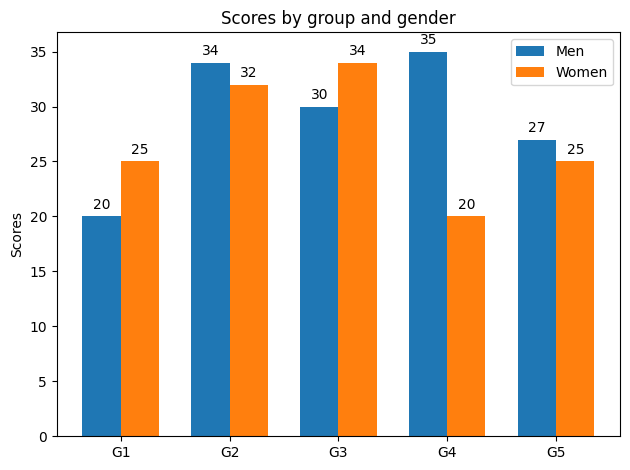

Here is the Python script that generated this plot:
# import matplotlib.pyplot as plt
#
# plt.bar([0, 1, 2, 3], [5, 6, 7, 8])
# plt.show()

# import matplotlib.pyplot as plt
# import matplotlib
#
# data = [5, 6, 7, 8]
# labels = ['a', 'b', 'c', 'd']
# colors = ['red', 'yellow', 'blue', 'black']
#
# plt.bar(range(len(data)), data, color=colors, width=0.5)
# plt.xticks(range(len(data)), labels)
# for i in range(len(data)):
#     plt.text(x=i-0.02, y=data[i]+0.1, s='%d' % data[i])
# plt.xlabel('x-data')
# plt.ylabel('y-data')
# plt.title('matplotlib.pyplot')
# plt.show()

# import matplotlib
# import matplotlib.pyplot as plt
# import numpy as np
#
#
# def auto_label(rects):
#     for rect in rects:
#         height = rect.get_height()
#         ax.annotate('{}'.format(height), # put the detail data
#                     xy=(rect.get_x() + rect.get_width() / 2, height), # get the center location.
#                     xytext=(0, 3),  # 3 points vertical offset
#                     textcoords="offset points",
#                     ha='center', va='bottom')
#
#
# def auto_text(rects):
#     for rect in rects:
#         ax.text(rect.get_x(), rect.get_height(), rect.get_height(), ha='left', va='bottom')
#
#
# labels = ['G1', 'G2', 'G3', 'G4', 'G5']
# men_means = [20, 34, 30, 35, 27]
# women_means = [25, 32, 34, 20, 25]
#
# index = np.arange(len(labels))
# width = 0.2
#
# fig, ax = plt.subplots()
# rect1 = ax.bar(index - width / 2, men_means, color ='dodgerblue', width=width, label ='Men')
# rect2 = ax.bar(index + width / 2, women_means, color ='coral', width=width, label ='Women')
#
# ax.set_title('Scores by gender')
# ax.set_xticks(ticks=index)
# ax.set_xticklabels(labels)
# ax.set_ylabel('Scores')
#
# ax.set_ylim(0, 50)
# # auto_label(rect1)
# # auto_label(rect2)
# auto_text(rect1)
# auto_text(rect2)
#
# ax.legend(loc='upper right', frameon=False)
# fig.tight_layout()
# # plt.savefig('2.tif', dpi=300)
# plt.show()

# import numpy as np
# import matplotlib.pyplot as plt
#
# courses = ["语文", "数学", "英语", "物理", "化学", "生物"]
# x_arange = np.arange(len(courses))  # [0 1 2 3 4 5]，相当于x轴上的坐标序列
# scores_zhangsan = [76, 98, 67, 95, 90, 82]
# scores_lisi = [96, 72, 98, 69, 72, 81]
#
# bar_width = 0.35  # 一个bar的宽度，注意x轴每两项的刻度的间距为1，注意合理设置宽度
#
# plt.rcParams['font.sans-serif'] = ['Microsoft YaHei']  # 防止中文乱码
#
# """
# 绘制条形图，各入参的含义：
# x_arange - bar_width / 2：第一个bar在x轴上的中心值，每个刻度值减一半bar宽度得到，第二个bar则是加一半bar宽度；
# scores_zhangsan：bar高度，这里也就是分数值；
# bar_width：bar宽度；
# label：标签
# """
# plt.bar(x_arange - bar_width / 2, scores_zhangsan, bar_width, label="张三")
# plt.bar(x_arange + bar_width / 2, scores_lisi, bar_width, label="李四")
#
# # 在各个bar上标注数值，使用zip()来同步遍历x_arange, scores_zhangsan, scores_lisi
# for x, score_zhangsan, score_lisi in zip(x_arange, scores_zhangsan, scores_lisi):
#     """
#     各入参含义：
#     x - bar_width / 2：所需绘制的数值在x轴的位置；
#     score_zhangsan + 1：所需绘制的数值在y轴的位置，加个1是为了在数值和bar顶部留点空隙；
#     score_zhangsan：所需绘制的数值；
#     ha='center'：对齐方式，这里居中；
#     fontsize=12：字号大小
#     """
# plt.text(x - bar_width / 2, score_zhangsan + 1, score_zhangsan, ha='center', fontsize=12)
# plt.text(x + bar_width / 2, score_lisi + 1, score_lisi, ha='center', fontsize=12)
#
# plt.xlabel("考试科目")
# plt.ylabel("分数")
# plt.xticks(x_arange, labels=courses)  # x轴上的刻度用courses的项来绘制
# plt.title("张三和李四的各科成绩对比")
# plt.legend()
# plt.show()

import matplotlib
import matplotlib.pyplot as plt
import numpy as np

plt.rcParams['font.sans-serif'] = ['SimHei']

labels = ['G1', 'G2', 'G3', 'G4', 'G5']
men_means = [20, 34, 30, 35, 27]
women_means = [25, 32, 34, 20, 25]

x = np.arange(len(labels))  # the label locations
width = 0.35  # the width of the bars

fig, ax = plt.subplots()
rects1 = ax.bar(x - width/2, men_means, width, label='Men')
rects2 = ax.bar(x + width/2, women_means, width, label='Women')

# Add some text for labels, title and custom x-axis tick labels, etc.
ax.set_ylabel('Scores')
ax.set_title('Scores by group and gender')
ax.set_xticks(x)
ax.set_xticklabels(labels)
ax.legend()


def autolabel(rects):
    """Attach a text label above each bar in *rects*, displaying its height."""
    for rect in rects:
        height = rect.get_height()
        ax.annotate('{}'.format(height),
                    xy=(rect.get_x() + rect.get_width() / 2, height),
                    xytext=(0, 3),  # 3 points vertical offset
                    textcoords="offset points",
                    ha='center', va='bottom')


autolabel(rects1)
autolabel(rects2)

fig.tight_layout()

plt.show()


